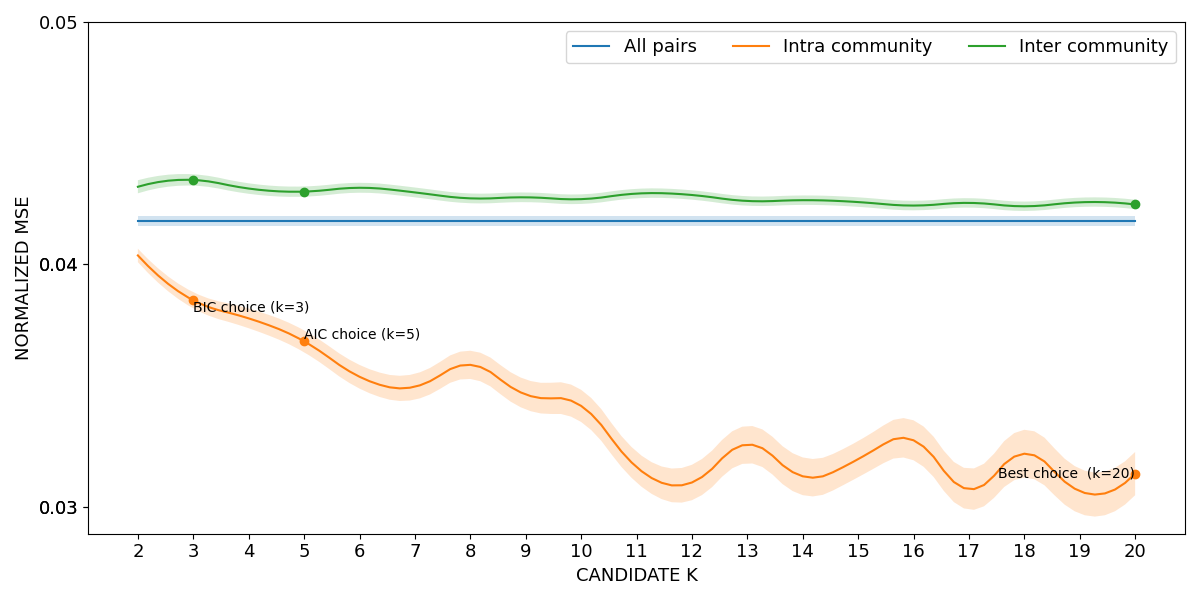

Data behind this chart, as committed beside it:
curve, all_pairs, k=2|intra_community, k=3|intra_community, k=4|intra_community, k=5|intra_community, k=6|intra_community, k=7|intra_community, k=8|intra_community, k=9|intra_community, k=10|intra_community, k=11|intra_community, k=12|intra_community, k=13|intra_community, k=14|intra_community, k=15|intra_community, k=16|intra_community, k=17|intra_community, k=18|intra_community, k=19|intra_community, k=20|intra_community, k=2|inter_community, k=3|inter_community, k=4|inter_community
lower, 0.04159, 0.04009, 0.03818, 0.03736, 0.03637, 0.03487, 0.03441, 0.03527, 0.03401, 0.03349, 0.03099, 0.03026, 0.03179, 0.03047, 0.03121, 0.03191, 0.02987, 0.03119, 0.02971, 0.03047, 0.04293, 0.04325, 0.04291
mean, 0.04179, 0.04036, 0.03851, 0.03777, 0.03682, 0.03536, 0.03494, 0.03585, 0.03462, 0.03415, 0.03163, 0.03099, 0.03256, 0.03125, 0.03196, 0.03273, 0.03071, 0.03218, 0.03063, 0.03136, 0.0432, 0.04348, 0.04313
upper, 0.04198, 0.04064, 0.03885, 0.03817, 0.03727, 0.03585, 0.03548, 0.03643, 0.03524, 0.03482, 0.03227, 0.03172, 0.03333, 0.03203, 0.0327, 0.03356, 0.03156, 0.03317, 0.03156, 0.03225, 0.04347, 0.04371, 0.04334
